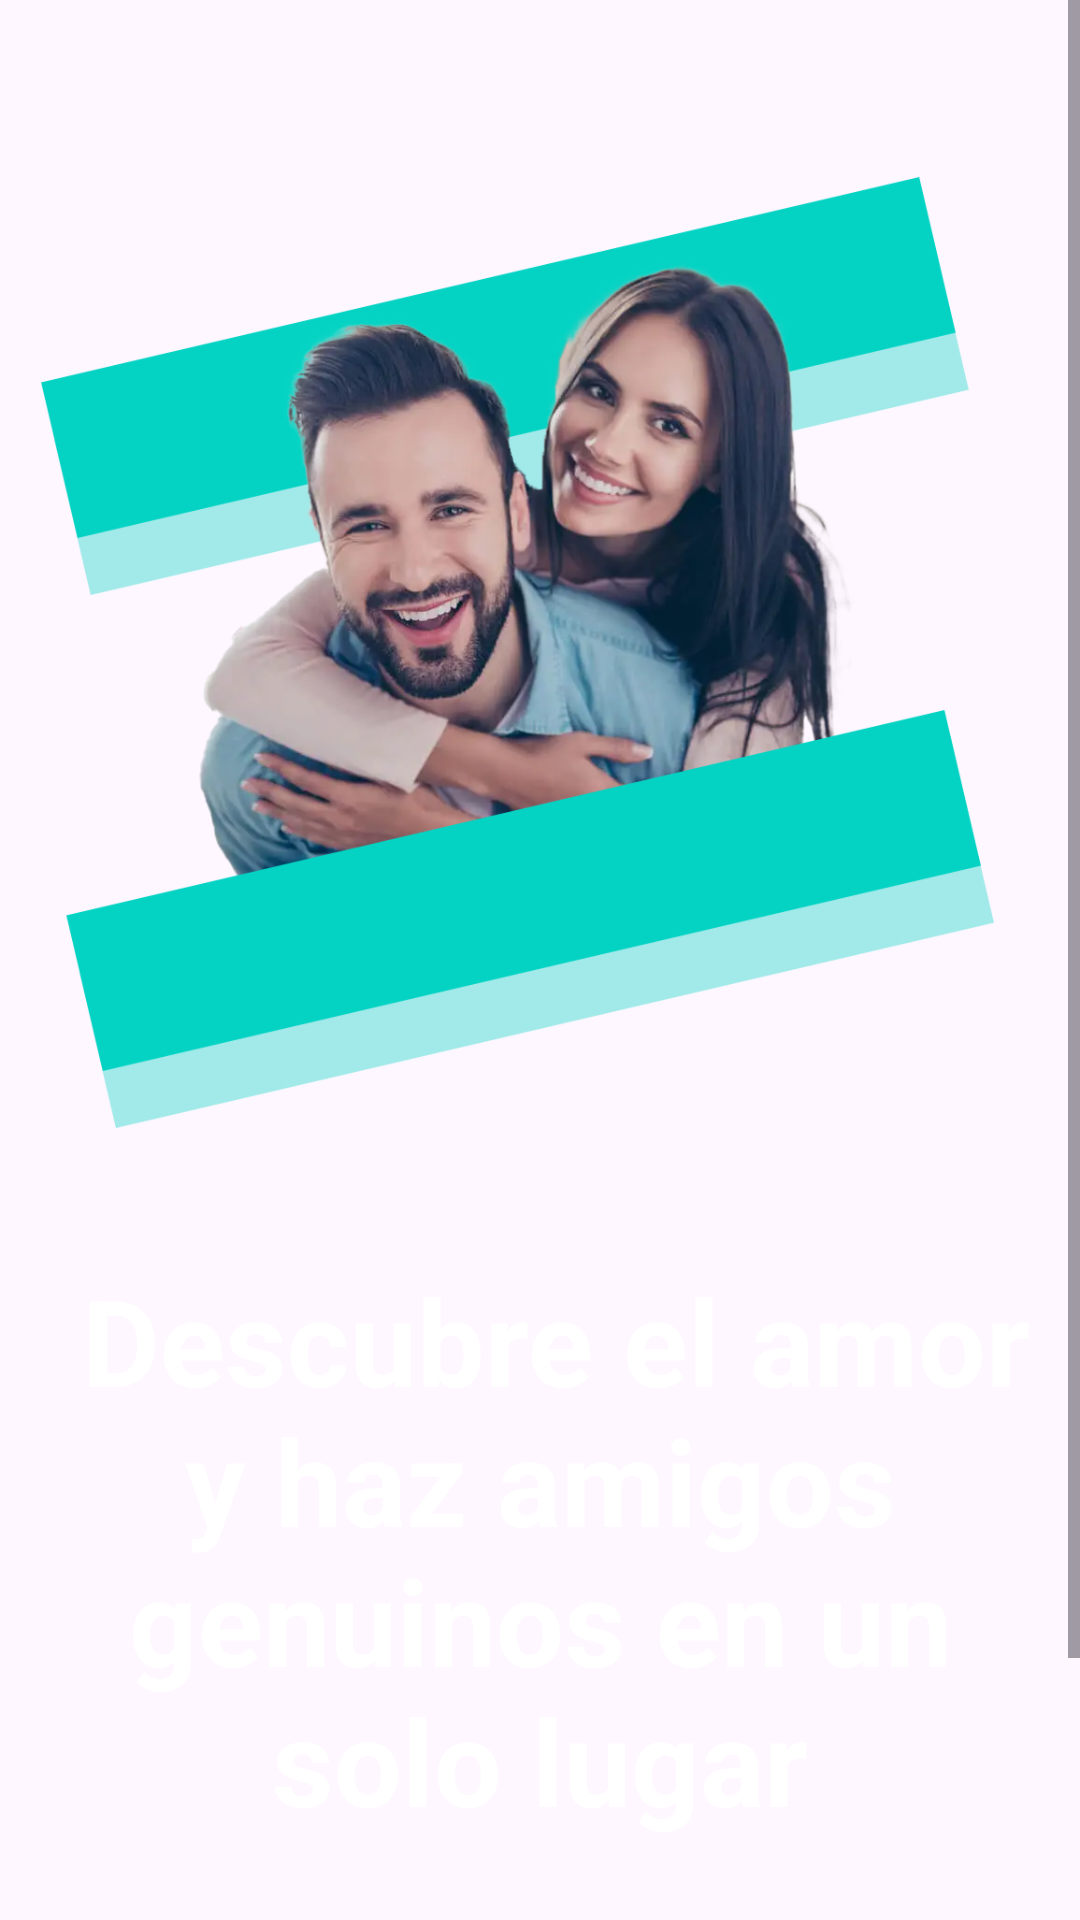

Layout XML and referenced resources for this Android screen:
<!-- AndroidManifest.xml: application theme Theme.MatchUpp -->
<!-- res/layout/activity_main.xml -->
<?xml version="1.0" encoding="utf-8"?>

<ScrollView xmlns:android="http://schemas.android.com/apk/res/android"
    xmlns:app="http://schemas.android.com/apk/res-auto"
    xmlns:tools="http://schemas.android.com/tools"
    android:layout_width="match_parent"
    android:layout_height="match_parent"
    android:background="@drawable/degra">

    <LinearLayout
        android:layout_width="match_parent"
        android:layout_height="wrap_content"
        android:orientation="vertical"
        tools:context=".MainActivity">

        <ImageView
            android:id="@+id/imageView"
            android:layout_width="wrap_content"
            android:layout_height="350dp"
            android:layout_marginTop="50dp"
            app:srcCompat="@drawable/parejas" />

        <TextView
            android:id="@+id/tv_descripcion"
            android:layout_width="wrap_content"
            android:layout_height="wrap_content"
            android:layout_marginTop="20dp"
            android:paddingStart="10dp"
            android:paddingEnd="10dp"
            android:text=" Descubre el amor y haz amigos genuinos en un solo lugar"
            android:textAlignment="center"
            android:textColor="@color/white"
            android:textSize="40sp"
            android:textStyle="bold" />

        <Button
            android:id="@+id/btn_recuperar"
            android:layout_width="wrap_content"
            android:layout_height="wrap_content"
            android:layout_marginTop="50dp"
            android:layout_marginEnd="30dp"
            android:layout_marginBottom="30dp"
            android:backgroundTint="@color/white"
            android:text="Comienza"
            android:textColor="@color/purple_cool"
            android:layout_gravity="end" />

    </LinearLayout>
</ScrollView>
<!-- resources referenced by this layout -->
<resources>
  <color name="purple_cool">#D441FF</color>
  <color name="white">#FFFFFFFF</color>
  <!-- drawable parejas: png bitmap (drawable, 445675 bytes) -->
  <style name="Theme.MatchUpp" parent="Base.Theme.MatchUpp" />
  <style name="Base.Theme.MatchUpp" parent="Theme.Material3.DayNight.NoActionBar">
          
          
      </style>
</resources>
